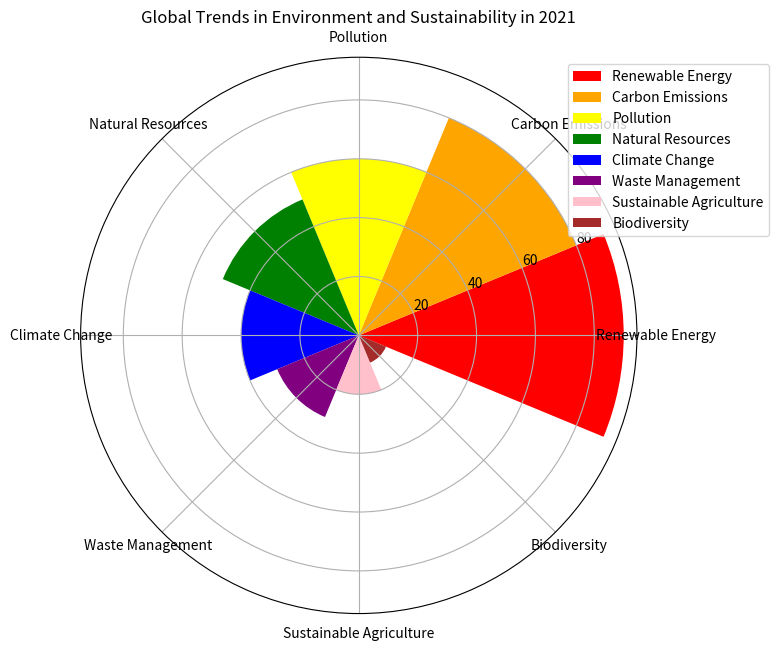

Recreate this plot in Python. (Note: this script raises an exception after producing the figure.)


import matplotlib.pyplot as plt
import numpy as np

# Transform the given data into three variables: data_labels, data, line_labels
data_labels = ["Renewable Energy", "Carbon Emissions", "Pollution", "Natural Resources", 
               "Climate Change", "Waste Management", "Sustainable Agriculture", "Biodiversity"]
data = [90, 80, 60, 50, 40, 30, 20, 10]

# Plot the data with the type of rose chart
fig = plt.figure(figsize=(8,8))
ax = fig.add_subplot(111, polar=True)

# Create multiple sectors in the graph, each representing a different category
num_categories = len(data)
sector_angle = (2 * np.pi) / num_categories

# Assign a different color to each sector and add a legend
colors = ["red", "orange", "yellow", "green", "blue", "purple", "pink", "brown"]
for i in range(num_categories):
    ax.bar(i*sector_angle, data[i], width=sector_angle, bottom=0.0, color=colors[i], label=data_labels[i])

# Position the legend in such a way that it doesn't overlap with the chart
ax.legend(bbox_to_anchor=(1.25,1))

# Ensure the number of ticks set with `ax.set_xticks()` matches exactly the number of categories
ax.set_xticks(np.linspace(0, 2*np.pi, num_categories, endpoint=False))

# Set category labels
ax.set_xticklabels(data_labels)

# Set the title
plt.title("Global Trends in Environment and Sustainability in 2021")

# Resize the image
plt.tight_layout()

# Save the image
plt.savefig("/cpfs01/user/yanxiangchao/code0/gpt_chart/structchart_simulation/simulated_data_corner_cases/rose/png/20231227-021234_42.png")

# Clear the current image state
plt.clf()
